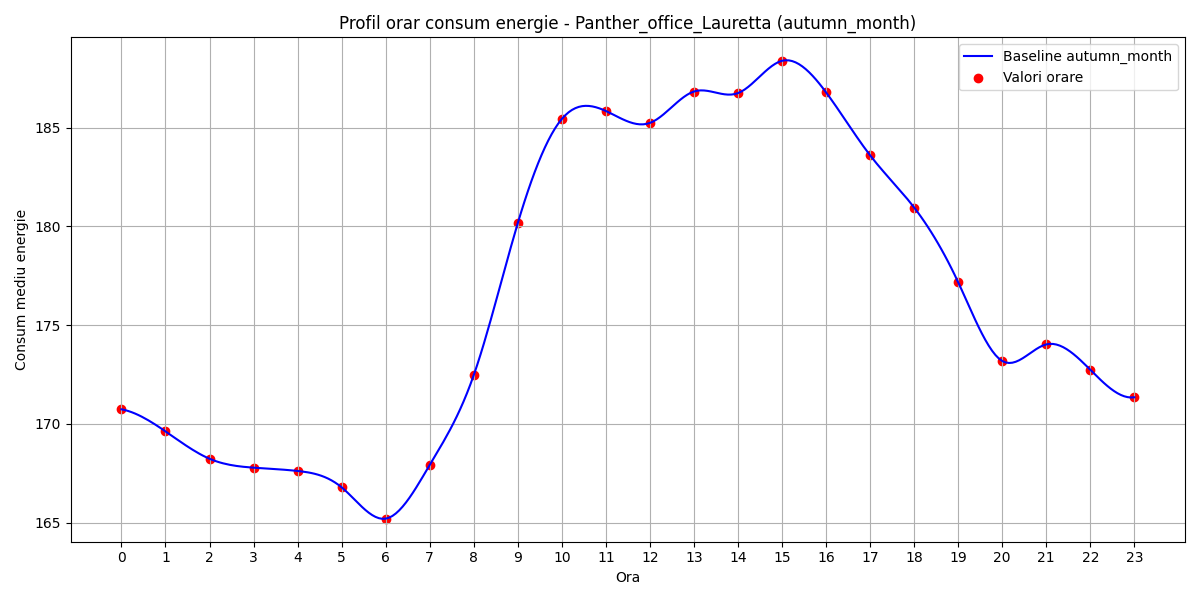

The table this chart was drawn from, first rows:
hour, B(t)
0, 170.7
1, 169.6
2, 168.2
3, 167.8
4, 167.6
5, 166.8
6, 165.2
7, 167.9
8, 172.5
9, 180.2
10, 185.4
11, 185.9
12, 185.2
13, 186.8
14, 186.8
15, 188.4
16, 186.8
17, 183.6
18, 181
19, 177.2
20, 173.2
21, 174
22, 172.7
23, 171.3
